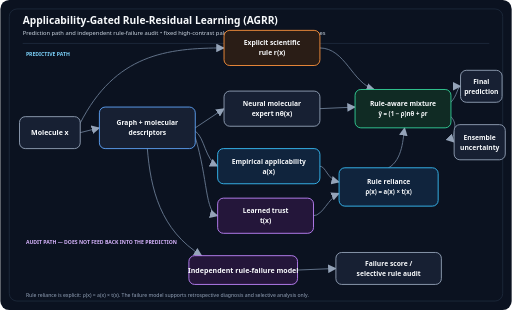
t = 0.00 s
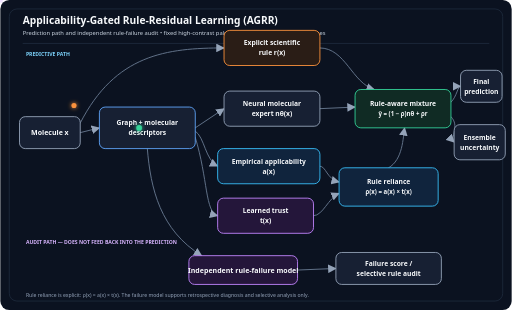
t = 1.44 s
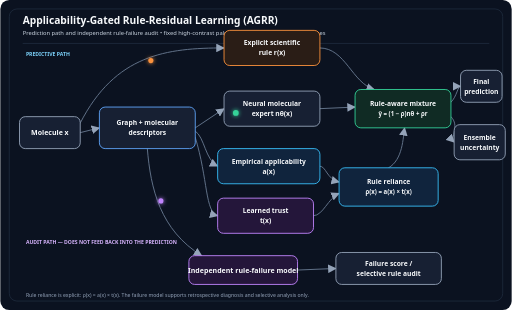
t = 3.01 s
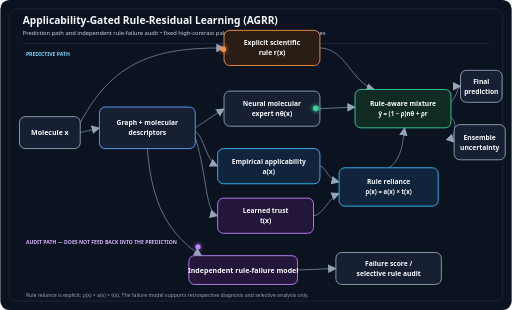
t = 4.30 s
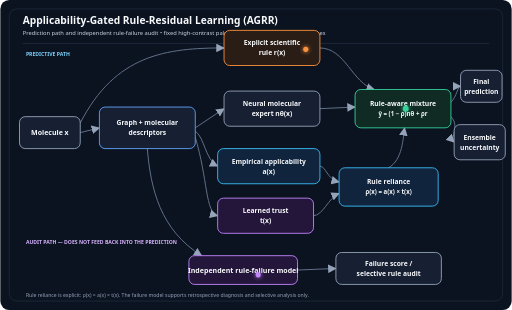
t = 5.74 s
t = 7.00 s: frame unchanged from t = 0.00 s, image omitted

The animated SVG that drew these frames (rendered in a browser with its animation timeline set to each time). Animation: 6 SMIL elements (animate=3,animateMotion=3); one cycle of 8.60 s, repeats indefinitely.

<svg xmlns="http://www.w3.org/2000/svg" width="1600" height="970" viewBox="0 0 1600 970" role="img" aria-labelledby="title desc">
<title id="title">Applicability-Gated Rule-Residual Learning workflow</title>
<desc id="desc">High-contrast AGRR workflow showing the predictive path, rule reliance, uncertainty, and a separate rule-failure audit path.</desc>
<defs>
  <marker id="arrow" viewBox="0 0 10 10" refX="9" refY="5" markerWidth="9" markerHeight="9" orient="auto-start-reverse"><path d="M 0 0 L 10 5 L 0 10 z" fill="#94a3b8"/></marker>
  <filter id="glow" x="-35%" y="-35%" width="170%" height="170%"><feGaussianBlur stdDeviation="5" result="b"/><feMerge><feMergeNode in="b"/><feMergeNode in="SourceGraphic"/></feMerge></filter>
</defs>
<rect width="1600" height="970" rx="28" fill="#0b1220"/>
<rect x="28" y="28" width="1544" height="914" rx="24" fill="none" stroke="#243244" stroke-width="2"/>
<text x="70" y="76" font-family="Segoe UI,Arial,sans-serif" font-size="32" font-weight="700" fill="#f8fafc">Applicability-Gated Rule-Residual Learning (AGRR)</text>
<text x="70" y="111" font-family="Segoe UI,Arial,sans-serif" font-size="18" fill="#cbd5e1">Prediction path and independent rule-failure audit • fixed high-contrast palette for light and dark GitHub themes</text>
<line x1="70" y1="136" x2="1530" y2="136" stroke="#243244" stroke-width="2"/>
<text x="80" y="175" font-family="Segoe UI,Arial,sans-serif" font-size="16" font-weight="700" fill="#7dd3fc">PREDICTIVE PATH</text>
<text x="80" y="765" font-family="Segoe UI,Arial,sans-serif" font-size="16" font-weight="700" fill="#d8b4fe">AUDIT PATH — DOES NOT FEED BACK INTO THE PREDICTION</text>
<path d="M 250 415.0 L 310 400.0" fill="none" stroke="#64748b" stroke-width="3" stroke-linecap="round" stroke-linejoin="round" marker-end="url(#arrow)"/><path d="M 250 385 C 360 170, 520 150, 700 150" fill="none" stroke="#64748b" stroke-width="3" stroke-linecap="round" stroke-linejoin="round" marker-end="url(#arrow)"/><path d="M 610 400.0 L 700 340.0" fill="none" stroke="#64748b" stroke-width="3" stroke-linecap="round" stroke-linejoin="round" marker-end="url(#arrow)"/><path d="M 610 410 C 640 430, 640 500, 680 520" fill="none" stroke="#64748b" stroke-width="3" stroke-linecap="round" stroke-linejoin="round" marker-end="url(#arrow)"/><path d="M 610 430 C 650 560, 640 665, 680 675" fill="none" stroke="#64748b" stroke-width="3" stroke-linecap="round" stroke-linejoin="round" marker-end="url(#arrow)"/><path d="M 1000 520 C 1020 520, 1020 560, 1060 570" fill="none" stroke="#64748b" stroke-width="3" stroke-linecap="round" stroke-linejoin="round" marker-end="url(#arrow)"/><path d="M 980 675 C 1010 675, 1025 620, 1060 605" fill="none" stroke="#64748b" stroke-width="3" stroke-linecap="round" stroke-linejoin="round" marker-end="url(#arrow)"/><path d="M 1000 150 C 1080 150, 1100 260, 1170 280" fill="none" stroke="#64748b" stroke-width="3" stroke-linecap="round" stroke-linejoin="round" marker-end="url(#arrow)"/><path d="M 1000 340 L 1110 335" fill="none" stroke="#64748b" stroke-width="3" stroke-linecap="round" stroke-linejoin="round" marker-end="url(#arrow)"/><path d="M 1215 525 C 1260 500, 1260 430, 1265 400" fill="none" stroke="#64748b" stroke-width="3" stroke-linecap="round" stroke-linejoin="round" marker-end="url(#arrow)"/><path d="M 1410 320 C 1430 300, 1430 270, 1440 270" fill="none" stroke="#64748b" stroke-width="3" stroke-linecap="round" stroke-linejoin="round" marker-end="url(#arrow)"/><path d="M 1410 365 C 1440 395, 1405 430, 1420 445" fill="none" stroke="#64748b" stroke-width="3" stroke-linecap="round" stroke-linejoin="round" marker-end="url(#arrow)"/><path d="M 460 465 C 470 590, 500 720, 630 800" fill="none" stroke="#64748b" stroke-width="3" stroke-linecap="round" stroke-linejoin="round" marker-end="url(#arrow)"/><path d="M 930 845 L 1050 840" fill="none" stroke="#64748b" stroke-width="3" stroke-linecap="round" stroke-linejoin="round" marker-end="url(#arrow)"/>
<rect x="60" y="365" width="190" height="100" rx="18" fill="#172033" stroke="#94a3b8" stroke-width="2.8"/><text x="155.0" y="423.0" text-anchor="middle" font-family="Segoe UI,Arial,sans-serif" font-size="22" font-weight="650" fill="#f8fafc">Molecule x</text><rect x="310" y="335" width="300" height="130" rx="18" fill="#172033" stroke="#60a5fa" stroke-width="2.8"/><text x="460.0" y="392.0" text-anchor="middle" font-family="Segoe UI,Arial,sans-serif" font-size="21" font-weight="650" fill="#f8fafc">Graph + molecular</text><text x="460.0" y="423.0" text-anchor="middle" font-family="Segoe UI,Arial,sans-serif" font-size="21" font-weight="650" fill="#f8fafc">descriptors</text><rect x="700" y="95" width="300" height="110" rx="18" fill="#2a1d16" stroke="#fb923c" stroke-width="2.8"/><text x="850.0" y="142.0" text-anchor="middle" font-family="Segoe UI,Arial,sans-serif" font-size="21" font-weight="650" fill="#f8fafc">Explicit scientific</text><text x="850.0" y="173.0" text-anchor="middle" font-family="Segoe UI,Arial,sans-serif" font-size="21" font-weight="650" fill="#f8fafc">rule r(x)</text><rect x="700" y="285" width="300" height="110" rx="18" fill="#172033" stroke="#94a3b8" stroke-width="2.8"/><text x="850.0" y="332.0" text-anchor="middle" font-family="Segoe UI,Arial,sans-serif" font-size="21" font-weight="650" fill="#f8fafc">Neural molecular</text><text x="850.0" y="363.0" text-anchor="middle" font-family="Segoe UI,Arial,sans-serif" font-size="21" font-weight="650" fill="#f8fafc">expert nθ(x)</text><rect x="680" y="465" width="320" height="110" rx="18" fill="#10243d" stroke="#38bdf8" stroke-width="2.8"/><text x="840.0" y="512.0" text-anchor="middle" font-family="Segoe UI,Arial,sans-serif" font-size="21" font-weight="650" fill="#f8fafc">Empirical applicability</text><text x="840.0" y="543.0" text-anchor="middle" font-family="Segoe UI,Arial,sans-serif" font-size="21" font-weight="650" fill="#f8fafc">a(x)</text><rect x="680" y="620" width="300" height="110" rx="18" fill="#24163a" stroke="#c084fc" stroke-width="2.8"/><text x="830.0" y="667.0" text-anchor="middle" font-family="Segoe UI,Arial,sans-serif" font-size="21" font-weight="650" fill="#f8fafc">Learned trust</text><text x="830.0" y="698.0" text-anchor="middle" font-family="Segoe UI,Arial,sans-serif" font-size="21" font-weight="650" fill="#f8fafc">t(x)</text><rect x="1060" y="525" width="310" height="120" rx="18" fill="#10243d" stroke="#38bdf8" stroke-width="2.8"/><text x="1215.0" y="577.0" text-anchor="middle" font-family="Segoe UI,Arial,sans-serif" font-size="21" font-weight="650" fill="#f8fafc">Rule reliance</text><text x="1215.0" y="608.0" text-anchor="middle" font-family="Segoe UI,Arial,sans-serif" font-size="19" font-weight="650" fill="#f8fafc">ρ(x) = a(x) × t(x)</text><rect x="1110" y="280" width="300" height="120" rx="18" fill="#102b24" stroke="#34d399" stroke-width="2.8"/><text x="1260.0" y="332.0" text-anchor="middle" font-family="Segoe UI,Arial,sans-serif" font-size="21" font-weight="650" fill="#f8fafc">Rule-aware mixture</text><text x="1260.0" y="363.0" text-anchor="middle" font-family="Segoe UI,Arial,sans-serif" font-size="19" font-weight="650" fill="#f8fafc">ŷ = (1 − ρ)nθ + ρr</text><rect x="1440" y="220" width="130" height="100" rx="18" fill="#172033" stroke="#94a3b8" stroke-width="2.8"/><text x="1505.0" y="262.0" text-anchor="middle" font-family="Segoe UI,Arial,sans-serif" font-size="21" font-weight="650" fill="#f8fafc">Final</text><text x="1505.0" y="293.0" text-anchor="middle" font-family="Segoe UI,Arial,sans-serif" font-size="21" font-weight="650" fill="#f8fafc">prediction</text><rect x="1420" y="390" width="160" height="110" rx="18" fill="#172033" stroke="#94a3b8" stroke-width="2.8"/><text x="1500.0" y="437.0" text-anchor="middle" font-family="Segoe UI,Arial,sans-serif" font-size="21" font-weight="650" fill="#f8fafc">Ensemble</text><text x="1500.0" y="468.0" text-anchor="middle" font-family="Segoe UI,Arial,sans-serif" font-size="21" font-weight="650" fill="#f8fafc">uncertainty</text><rect x="590" y="800" width="340" height="90" rx="18" fill="#24163a" stroke="#c084fc" stroke-width="2.8"/><text x="760.0" y="853.0" text-anchor="middle" font-family="Segoe UI,Arial,sans-serif" font-size="22" font-weight="650" fill="#f8fafc">Independent rule-failure model</text><rect x="1050" y="790" width="330" height="100" rx="18" fill="#172033" stroke="#94a3b8" stroke-width="2.8"/><text x="1215.0" y="832.0" text-anchor="middle" font-family="Segoe UI,Arial,sans-serif" font-size="21" font-weight="650" fill="#f8fafc">Failure score /</text><text x="1215.0" y="863.0" text-anchor="middle" font-family="Segoe UI,Arial,sans-serif" font-size="21" font-weight="650" fill="#f8fafc">selective rule audit</text><text x="80" y="930" font-family="Segoe UI,Arial,sans-serif" font-size="16" fill="#94a3b8">Rule reliance is explicit: ρ(x) = a(x) × t(x). The failure model supports retrospective diagnosis and selective analysis only.</text>
<defs><filter id="pulseGlow" x="-120%" y="-120%" width="340%" height="340%"><feGaussianBlur stdDeviation="6" result="blur"/><feMerge><feMergeNode in="blur"/><feMergeNode in="SourceGraphic"/></feMerge></filter></defs>
<path id="learnedPath" d="M 155 415 C 260 415, 300 400, 460 400 S 720 340, 850 340 S 1120 335, 1260 340 S 1430 270, 1500 270" fill="none" stroke="none"/><path id="rulePath" d="M 155 415 C 330 190, 520 150, 850 150 S 1110 250, 1260 340" fill="none" stroke="none"/><path id="auditPath" d="M 460 430 C 470 600, 520 760, 760 845 S 1080 840, 1215 840" fill="none" stroke="none"/>
<circle r="9" fill="#34d399" opacity="0" filter="url(#pulseGlow)"><animate attributeName="opacity" values="0;1;1;0" keyTimes="0;0.08;0.88;1" dur="7s" repeatCount="indefinite"/><animateMotion dur="7s" repeatCount="indefinite"><mpath href="#learnedPath"/></animateMotion></circle>
<circle r="8" fill="#fb923c" opacity="0" filter="url(#pulseGlow)"><animate attributeName="opacity" values="0;0;1;1;0" keyTimes="0;0.12;0.2;0.82;1" dur="7s" repeatCount="indefinite"/><animateMotion dur="7s" begin="0.8s" repeatCount="indefinite"><mpath href="#rulePath"/></animateMotion></circle>
<circle r="8" fill="#c084fc" opacity="0" filter="url(#pulseGlow)"><animate attributeName="opacity" values="0;0;1;1;0" keyTimes="0;0.18;0.28;0.88;1" dur="7s" repeatCount="indefinite"/><animateMotion dur="7s" begin="1.6s" repeatCount="indefinite"><mpath href="#auditPath"/></animateMotion></circle>
</svg>
